4-way image classification set "data" from GitHub (Ericdroush/Tax_Sale); label vocabulary: county view, map view, map wide view, street view.

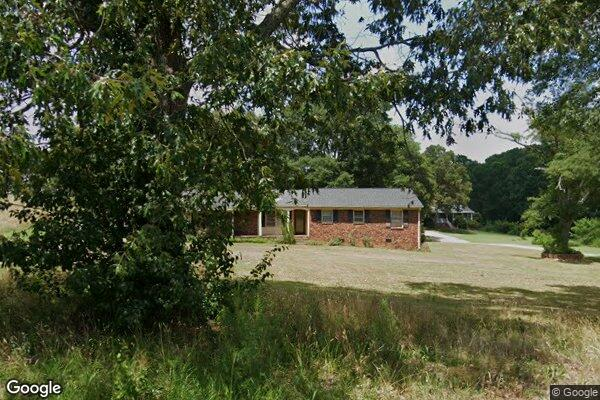
Label: street view

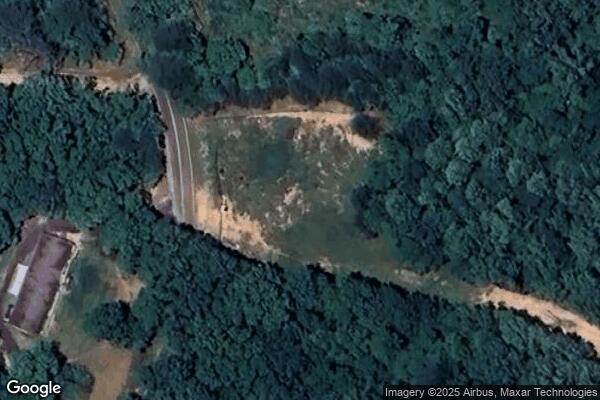
Label: map view

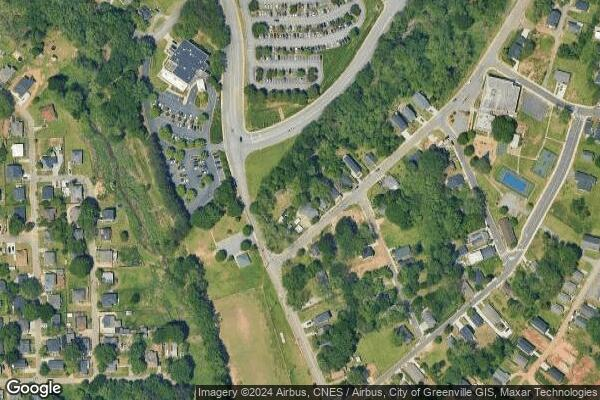
Label: map wide view

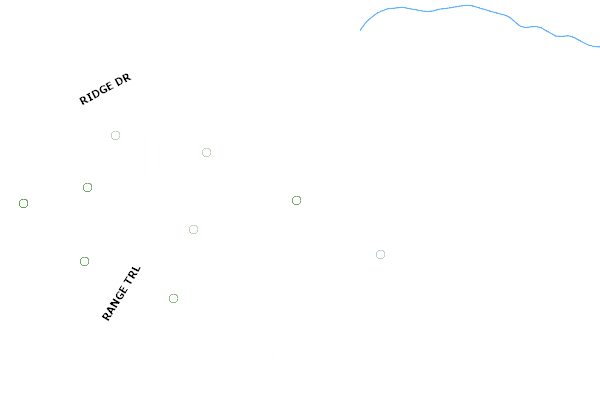
Label: county view

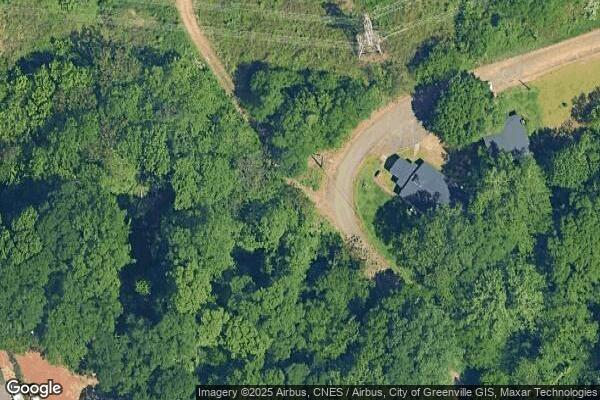
Label: map view

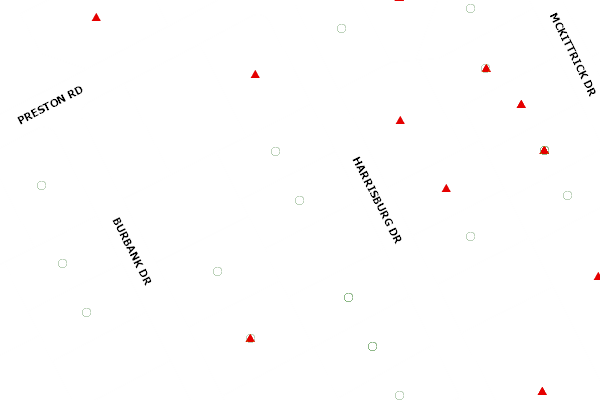
Label: county view
